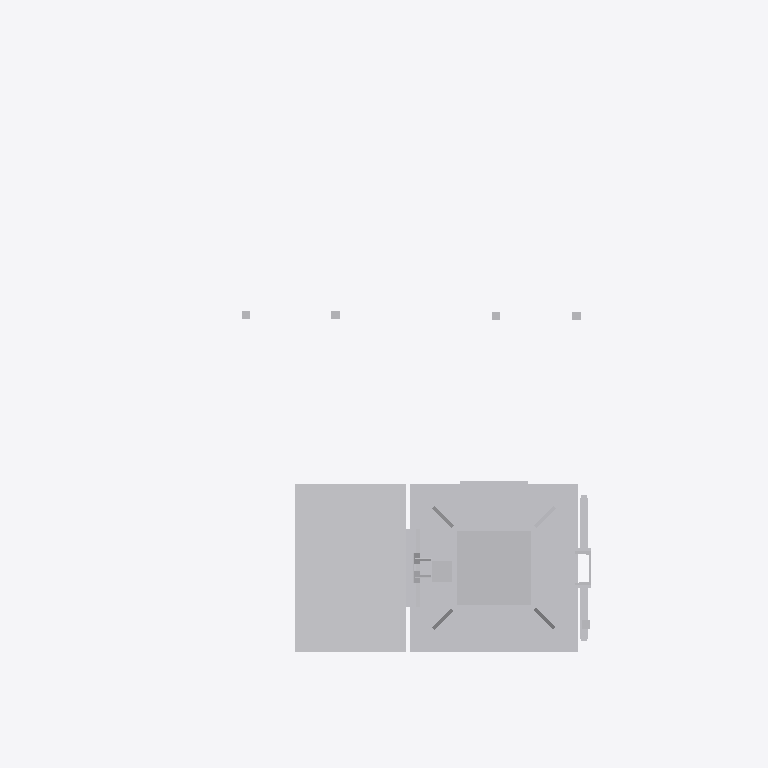
Plan cut of the same IFC building model at storey 'Ebene 1' (level 0.00 m, cut at 1.40 m), seen from above with north up, elements coloured by IFC class: 1 other element (light grey). Cut surfaces are drawn darker.
Extent 2.1 m × 1.6 m × 6.5 m (x, y, z). Storeys (1): Ebene 1 at 0.00 m. Elements (1): 1 IfcBuildingElementProxy.

HEADER;
FILE_DESCRIPTION(('ViewDefinition [ReferenceView_V1.1]'),'2;1');
FILE_NAME('','2022-09-20T11:51:54',(''),(''),'The EXPRESS Data Manager Version 5.02.0100.07 : ','20211019_1515(x64) - Exporter 20.2.60.15 - Defau','');
FILE_SCHEMA(('IFC4'));
ENDSEC;
DATA;
#107=IFCPROJECT('3VhahRYUr5OxEMexV4Hql5',#42,'',$,$,'','',(#98),#93);
#24110=IFCSITE('3VhahRYUr5OxEMexV4Hql7',#42,'Default',$,$,#24107,$,$,.ELEMENT.,(42,24,53,508911),(-71,-15,-29,-58837),0.0,$,$);
#122=IFCBUILDING('3VhahRYUr5OxEMexV4Hql4',#42,'',$,$,#33,$,'',.ELEMENT.,$,$,$);
#135=IFCBUILDINGSTOREY('3VhahRYUr5OxEMexSxkBAw',#42,'Ebene 1',$,'Ebene:Ebene 1',#133,$,'Ebene 1',.ELEMENT.,0.0);
#23987=IFCBUILDINGELEMENTPROXY('0JbHYDkzrA0BL4HV2XYf6Z',#42,'S 8000.5.7-10_M3500-A1000-Zu-HS-Zo-R_LOD400-500:S 8000.5.7-10_M3500-A1000-Zu-HS-Zo-R_LOD400-500:3349',$,'S 8000.5.7-10_M3500-A1000-Zu-HS-Zo-R_LOD400-500:S 8000.5.7-10_M3500-A1000-Zu-HS-Zo-R_LOD400-500',#23985,#23979,'3349',$);
ENDSEC;
